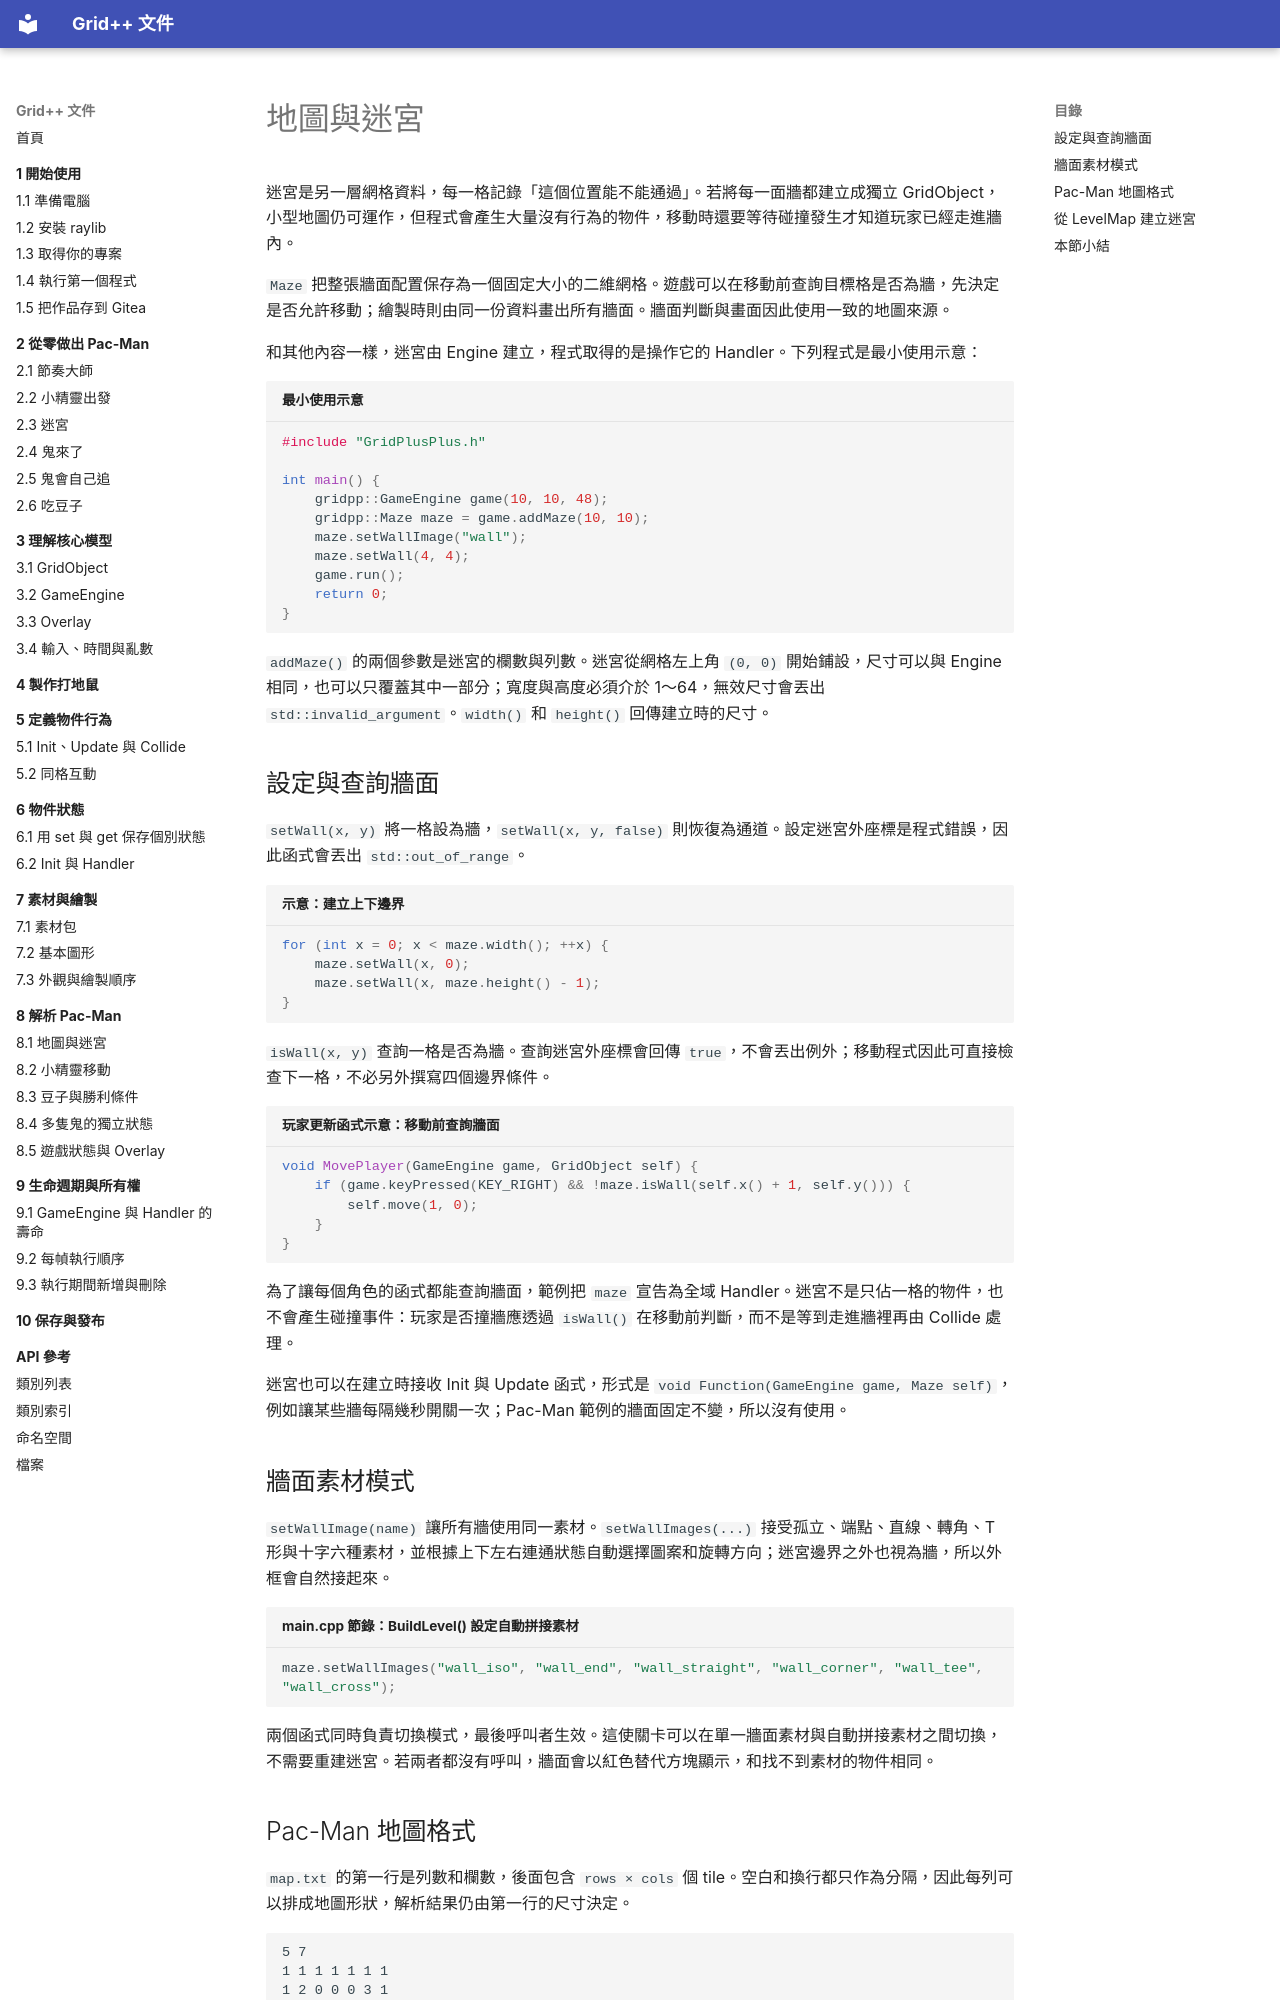

repository: GridPlusPlus/GridPlusPlus · page: 07-pacman/01-map-and-maze/index.html · generator: mkdocs

# 地圖與迷宮

迷宮是另一層網格資料，每一格記錄「這個位置能不能通過」。若將每一面牆都建立成獨立 GridObject，小型地圖仍可運作，但程式會產生大量沒有行為的物件，移動時還要等待碰撞發生才知道玩家已經走進牆內。

`Maze` 把整張牆面配置保存為一個固定大小的二維網格。遊戲可以在移動前查詢目標格是否為牆，先決定是否允許移動；繪製時則由同一份資料畫出所有牆面。牆面判斷與畫面因此使用一致的地圖來源。

和其他內容一樣，迷宮由 Engine 建立，程式取得的是操作它的 Handler。下列程式是最小使用示意：

```cpp title="最小使用示意"
#include "GridPlusPlus.h"

int main() {
    gridpp::GameEngine game(10, 10, 48);
    gridpp::Maze maze = game.addMaze(10, 10);
    maze.setWallImage("wall");
    maze.setWall(4, 4);
    game.run();
    return 0;
}
```

`addMaze()` 的兩個參數是迷宮的欄數與列數。迷宮從網格左上角 `(0, 0)` 開始鋪設，尺寸可以與 Engine 相同，也可以只覆蓋其中一部分；寬度與高度必須介於 1～64，無效尺寸會丟出 `std::invalid_argument`。`width()` 和 `height()` 回傳建立時的尺寸。

## 設定與查詢牆面

`setWall(x, y)` 將一格設為牆，`setWall(x, y, false)` 則恢復為通道。設定迷宮外座標是程式錯誤，因此函式會丟出 `std::out_of_range`。

```cpp title="示意：建立上下邊界"
for (int x = 0; x < maze.width(); ++x) {
    maze.setWall(x, 0);
    maze.setWall(x, maze.height() - 1);
}
```

`isWall(x, y)` 查詢一格是否為牆。查詢迷宮外座標會回傳 `true`，不會丟出例外；移動程式因此可直接檢查下一格，不必另外撰寫四個邊界條件。

```cpp title="玩家更新函式示意：移動前查詢牆面"
void MovePlayer(GameEngine game, GridObject self) {
    if (game.keyPressed(KEY_RIGHT) && !maze.isWall(self.x() + 1, self.y())) {
        self.move(1, 0);
    }
}
```

為了讓每個角色的函式都能查詢牆面，範例把 `maze` 宣告為全域 Handler。迷宮不是只佔一格的物件，也不會產生碰撞事件：玩家是否撞牆應透過 `isWall()` 在移動前判斷，而不是等到走進牆裡再由 Collide 處理。

迷宮也可以在建立時接收 Init 與 Update 函式，形式是 `void Function(GameEngine game, Maze self)`，例如讓某些牆每隔幾秒開關一次；Pac-Man 範例的牆面固定不變，所以沒有使用。

## 牆面素材模式

`setWallImage(name)` 讓所有牆使用同一素材。`setWallImages(...)` 接受孤立、端點、直線、轉角、T 形與十字六種素材，並根據上下左右連通狀態自動選擇圖案和旋轉方向；迷宮邊界之外也視為牆，所以外框會自然接起來。

```cpp title="main.cpp 節錄：BuildLevel() 設定自動拼接素材"
maze.setWallImages("wall_iso", "wall_end", "wall_straight", "wall_corner", "wall_tee", "wall_cross");
```

兩個函式同時負責切換模式，最後呼叫者生效。這使關卡可以在單一牆面素材與自動拼接素材之間切換，不需要重建迷宮。若兩者都沒有呼叫，牆面會以紅色替代方塊顯示，和找不到素材的物件相同。
